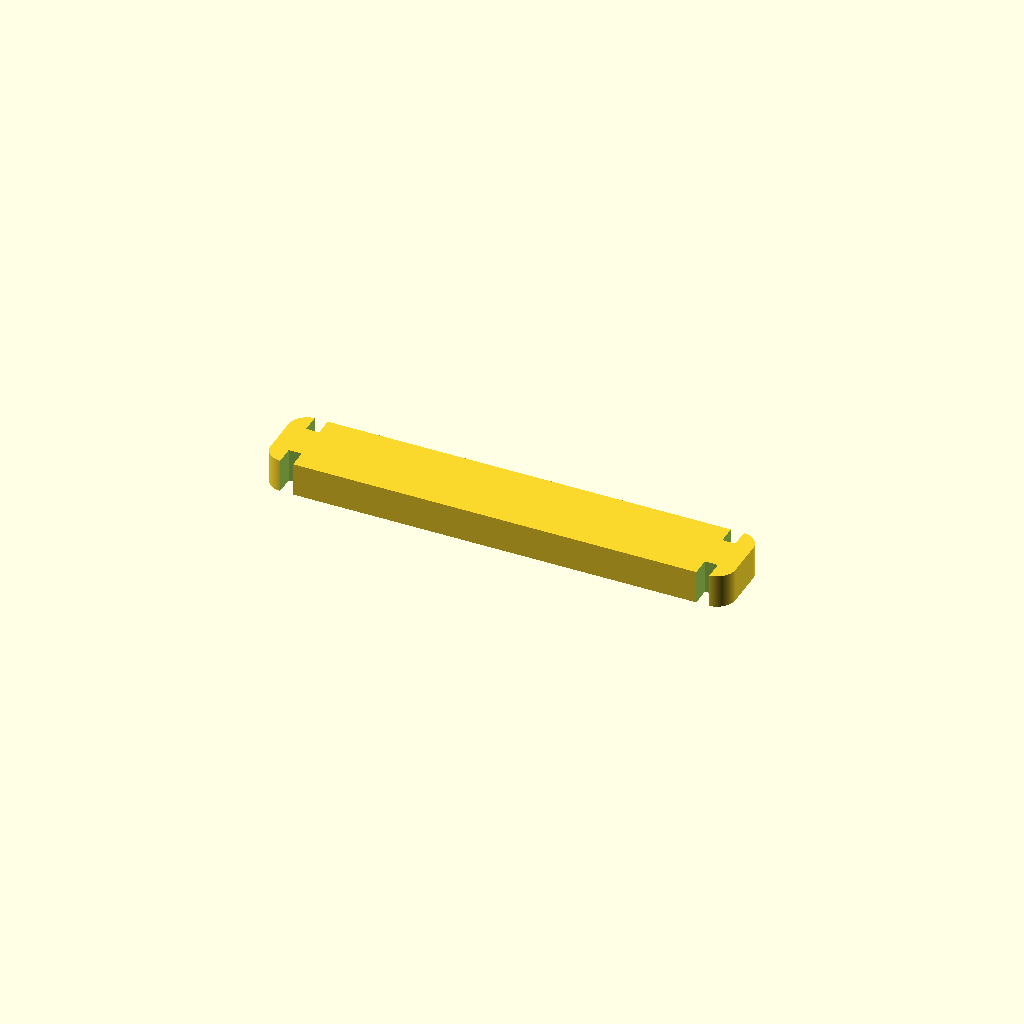
Cell 1: the model at its default parameters.
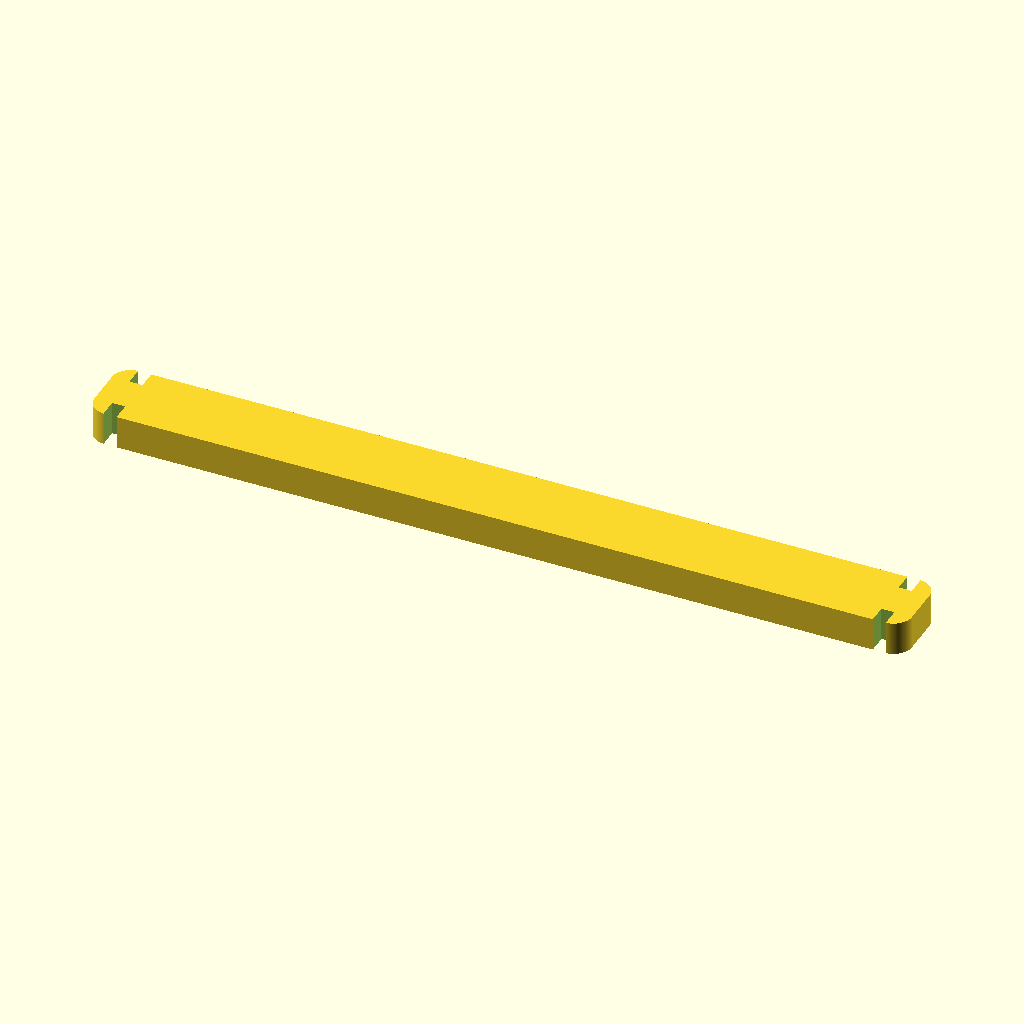
Cell 2: the same model with spoolwidth = 190.
All cells are drawn from one camera (rotation 55°, 0°, 25°, orthographic, colour scheme Cornfield), so only the parameter changes between them.
OpenSCAD source file inputs/thingiverse/files/thing-1370181/files/StandAloneSpoolHolder-ConnectionStick.scad:
//
//
//  Connection Stick for Standalone Spool Holder by TouchWARE
//
//  Copyright (C) 2016 TouchWARE, Jan Verner
//
//

spoolwidth=95;         // Enter Spool Width Here (in mm)

module roundedRect(size, radius)
{
        // this function is from Round corners for Openscad - Tutorial by WilliamAAdams
        // http://www.thingiverse.com/thing:9347
    
	x = size[0];
	y = size[1];
	z = size[2];

	linear_extrude(height=z)
	hull()
	{
		translate([(-x/2)+(radius/2), (-y/2)+(radius/2), 0])
		circle(r=radius);
	
		translate([(x/2)-(radius/2), (-y/2)+(radius/2), 0])
		circle(r=radius);
	
		translate([(-x/2)+(radius/2), (y/2)-(radius/2), 0])
		circle(r=radius);
	
		translate([(x/2)-(radius/2), (y/2)-(radius/2), 0])
		circle(r=radius);
	}
}



difference()
{
  roundedRect([spoolwidth+25,15,9],5,$fn=200);
  union()
  {
    translate([spoolwidth/2+6.75,5,-5]) cube([3.5,10,20]);
    translate([spoolwidth/2+6.75,-15,-5]) cube([3.5,10,20]);
    translate([-spoolwidth/2-10.25,5,-5]) cube([3.5,10,20]);
    translate([-spoolwidth/2-10.25,-15,-5]) cube([3.5,10,20]);
  }
        
}
Parameter table extracted from the source (name, type, default, range or options):
spoolwidth: number, default 95
